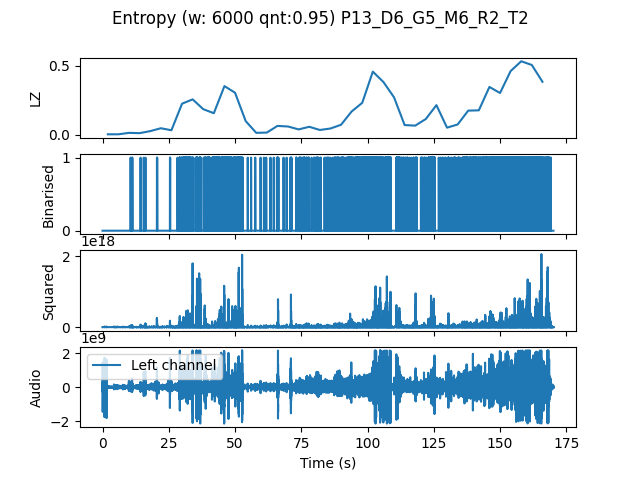

The file beside this chart, header and first rows:
, t0, LZ, CTW
mean, 255240, 0.17, 0.2033
0.0, 0.0, 0.004184, 0.0004299
4.0, 4.0, 0.004184, 0.0004299
8.0, 8.0, 0.01464, 0.01134
12.0, 12.0, 0.01255, 0.007737
16.0, 16.0, 0.02719, 0.02552
20.0, 20.0, 0.04811, 0.04511
24.0, 24.0, 0.03347, 0.03531
28.0, 28.0, 0.2259, 0.2611
32.0, 32.0, 0.2573, 0.2655
36.0, 36.0, 0.1862, 0.2092
40.0, 40.0, 0.1569, 0.241
44.0, 44.0, 0.3535, 0.3768
48.0, 48.0, 0.3054, 0.3892
52.0, 52.0, 0.1004, 0.1118
56.0, 56.0, 0.01464, 0.006799
60.0, 60.0, 0.01673, 0.01272
64.0, 64.0, 0.06485, 0.07431
68.0, 68.0, 0.06066, 0.07019
72.0, 72.0, 0.03974, 0.04514
76.0, 76.0, 0.05857, 0.06419
80.0, 80.0, 0.03556, 0.04756
84.0, 84.0, 0.04602, 0.1283
88.0, 88.0, 0.07321, 0.07188
92.0, 92.0, 0.1694, 0.1964
96.0, 96.0, 0.2322, 0.254
100.0, 100.0, 0.4581, 0.493
104.0, 104.0, 0.3828, 0.4188
108.0, 108.0, 0.2719, 0.3881
112.0, 112.0, 0.07112, 0.08268
116.0, 116.0, 0.06694, 0.07798
120.0, 120.0, 0.115, 0.2801
124.0, 124.0, 0.2155, 0.371
128.0, 128.0, 0.05229, 0.05618
132.0, 132.0, 0.0753, 0.1383
136.0, 136.0, 0.1757, 0.183
140.0, 140.0, 0.1778, 0.1897
144.0, 144.0, 0.3472, 0.3729
148.0, 148.0, 0.3033, 0.3648
152.0, 152.0, 0.4623, 0.4955
156.0, 156.0, 0.5334, 0.6606
160.0, 160.0, 0.5062, 0.5486
164.0, 164.0, 0.3849, 0.4653
